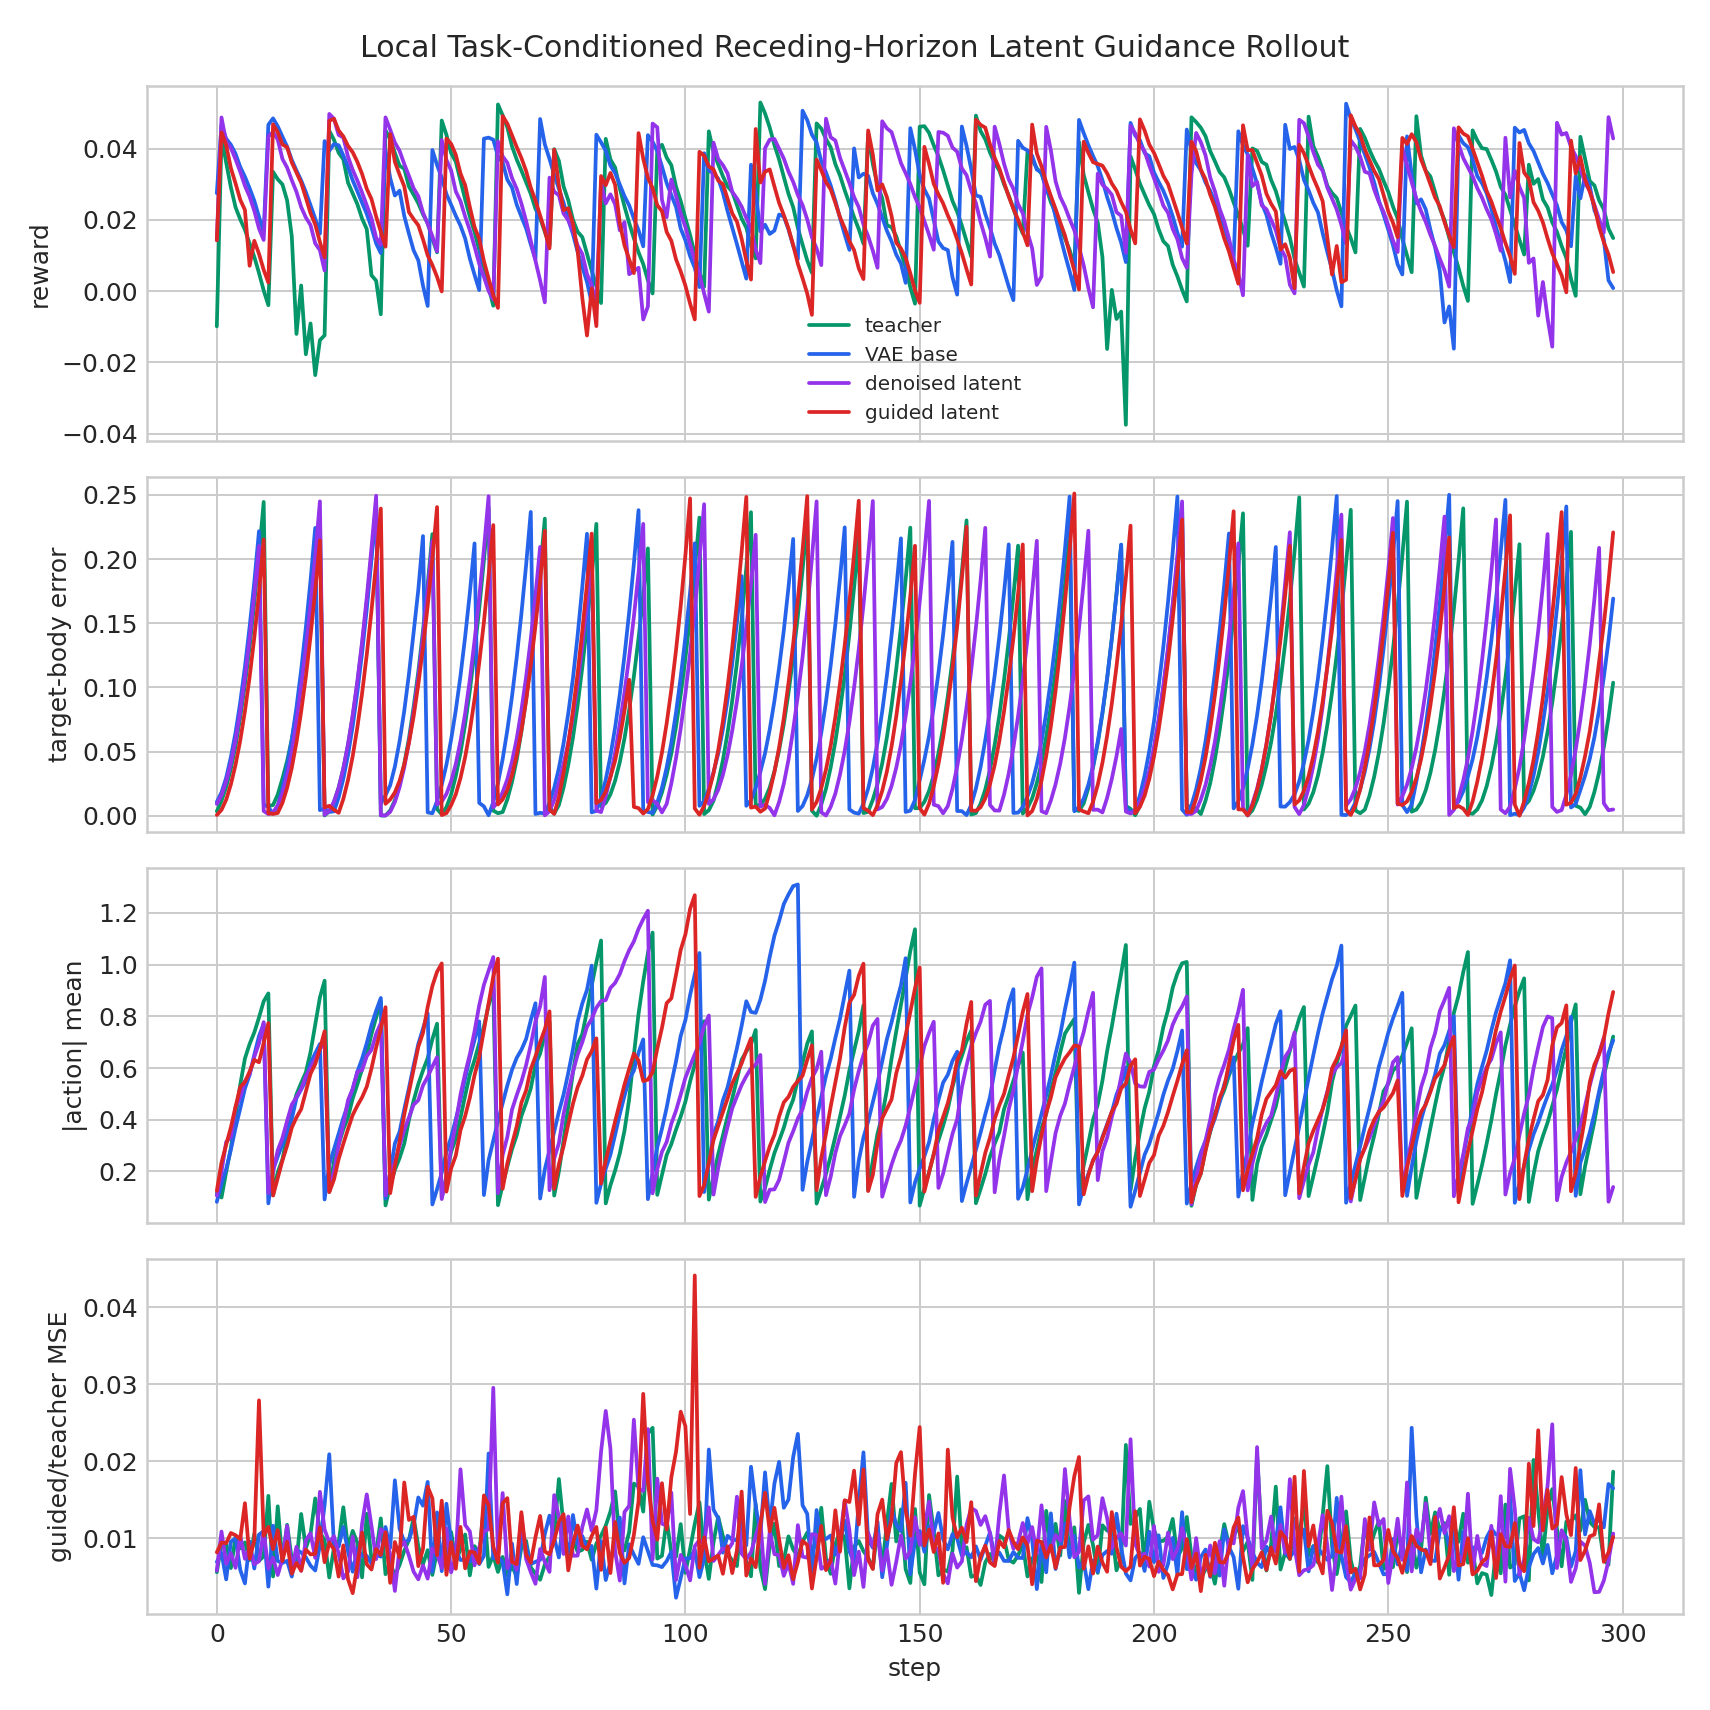

Data behind this chart, as committed beside it:
variant, step, reward, done, action_abs_mean, target_body_error_mean, teacher_vae_mse, denoised_teacher_mse, guided_teacher_mse, guided_base_mse, guidance_cost_before, guidance_cost_after
teacher, 0, -0.009867, 1, 0.1153, 0.003504, 0.001281, 0.005573, 0.005573, 0.004381, 0.357, 0.357
teacher, 1, 0.04322, 0, 0.09911, 0.01171, 0.001245, 0.009297, 0.009297, 0.008232, 0.5094, 0.5094
teacher, 2, 0.03605, 0, 0.1987, 0.0224, 0.004788, 0.00935, 0.00935, 0.004257, 2.7, 2.7
teacher, 3, 0.02918, 0, 0.2909, 0.0367, 0.002188, 0.006109, 0.006109, 0.004358, 1.913, 1.913
teacher, 4, 0.02354, 0, 0.4137, 0.05462, 0.00429, 0.01016, 0.01016, 0.006565, 3.124, 3.124
teacher, 5, 0.02016, 0, 0.5357, 0.07672, 0.009236, 0.008677, 0.008677, 0.001337, 3.738, 3.738
teacher, 6, 0.01723, 0, 0.637, 0.1023, 0.00262, 0.009445, 0.009445, 0.004264, 2.592, 2.592
teacher, 7, 0.01337, 0, 0.6931, 0.1317, 0.004079, 0.007143, 0.007143, 0.005442, 2.236, 2.236
teacher, 8, 0.00962, 0, 0.7378, 0.1657, 0.00343, 0.01056, 0.01056, 0.008816, 1.901, 1.901
teacher, 9, 0.005122, 0, 0.7956, 0.203, 0.005569, 0.007055, 0.007055, 0.002077, 1.123, 1.123
teacher, 10, 0.0002114, 0, 0.8581, 0.2445, 0.00498, 0.00764, 0.00764, 0.00645, 2.014, 2.014
teacher, 11, -0.003943, 1, 0.8889, 0.007561, 0.005053, 0.01549, 0.01549, 0.007941, 3.17, 3.17
teacher, 12, 0.0335, 0, 0.1081, 0.008366, 0.0008422, 0.005017, 0.005017, 0.004364, 0.3789, 0.3789
teacher, 13, 0.03141, 0, 0.1971, 0.01652, 0.00682, 0.01414, 0.01414, 0.00445, 3.848, 3.848
teacher, 14, 0.02997, 0, 0.2468, 0.02892, 0.001364, 0.007014, 0.007014, 0.005336, 0.6539, 0.6539
teacher, 15, 0.02548, 0, 0.3389, 0.04267, 0.004547, 0.01173, 0.01173, 0.006364, 2.589, 2.589
teacher, 16, 0.01537, 0, 0.428, 0.05975, 0.003471, 0.007252, 0.007252, 0.003973, 1.363, 1.363
teacher, 17, -0.012, 0, 0.4986, 0.08027, 0.001471, 0.006913, 0.006913, 0.004588, 0.6212, 0.6212
teacher, 18, 0.001582, 0, 0.5423, 0.1033, 0.002511, 0.01314, 0.01314, 0.01022, 1.066, 1.066
teacher, 19, -0.0177, 0, 0.5835, 0.1309, 0.003321, 0.008702, 0.008702, 0.003535, 0.7959, 0.7959
teacher, 20, -0.009071, 0, 0.6618, 0.1597, 0.002838, 0.01052, 0.01052, 0.006961, 0.9462, 0.9461
teacher, 21, -0.02356, 0, 0.7677, 0.1928, 0.004991, 0.01517, 0.01517, 0.008998, 0.8466, 0.8466
teacher, 22, -0.01374, 0, 0.8733, 0.2294, 0.003764, 0.01073, 0.01073, 0.007204, 0.8105, 0.8105
teacher, 23, -0.0124, 1, 0.9379, 0.0002619, 0.005903, 0.009763, 0.009763, 0.002889, 1.312, 1.312
teacher, 24, 0.045, 0, 0.1214, 0.003477, 0.0009855, 0.004889, 0.004889, 0.003602, 0.3782, 0.3782
teacher, 25, 0.04248, 0, 0.2385, 0.01076, 0.003145, 0.008771, 0.008771, 0.004896, 3.448, 3.448
teacher, 26, 0.03885, 0, 0.3043, 0.02196, 0.002051, 0.009379, 0.009379, 0.005819, 1.643, 1.642
teacher, 27, 0.03701, 0, 0.363, 0.03677, 0.004318, 0.01401, 0.01401, 0.006319, 1.565, 1.565
teacher, 28, 0.03045, 0, 0.4095, 0.05522, 0.001464, 0.008738, 0.008738, 0.006799, 0.708, 0.708
teacher, 29, 0.02738, 0, 0.4827, 0.07747, 0.006733, 0.01095, 0.01095, 0.003985, 2.726, 2.726
teacher, 30, 0.02438, 0, 0.5372, 0.1036, 0.002913, 0.009382, 0.009382, 0.007131, 0.9065, 0.9065
teacher, 31, 0.02036, 0, 0.5956, 0.1331, 0.001362, 0.004903, 0.004903, 0.002745, 1.001, 1.001
teacher, 32, 0.01742, 0, 0.6514, 0.1662, 0.003104, 0.01317, 0.01317, 0.007339, 1.485, 1.485
teacher, 33, 0.004479, 0, 0.7315, 0.2024, 0.002755, 0.007281, 0.007281, 0.00507, 1.174, 1.174
teacher, 34, 0.00293, 0, 0.7948, 0.2438, 0.005656, 0.007979, 0.007979, 0.005409, 1.891, 1.891
teacher, 35, -0.006485, 1, 0.8592, 0.0002266, 0.003848, 0.01257, 0.01257, 0.007972, 1.025, 1.025
teacher, 36, 0.04514, 0, 0.06857, 0.0001655, 0.0004667, 0.005315, 0.005315, 0.005173, 0.3465, 0.3465
teacher, 37, 0.04272, 0, 0.1448, 0.004144, 0.00123, 0.00676, 0.00676, 0.006345, 1.199, 1.199
teacher, 38, 0.03881, 0, 0.2062, 0.01209, 0.0002774, 0.005172, 0.005172, 0.004894, 0.5588, 0.5588
teacher, 39, 0.0352, 0, 0.2513, 0.02437, 0.0007503, 0.006505, 0.006504, 0.005064, 1.007, 1.007
teacher, 40, 0.03438, 0, 0.3076, 0.04051, 0.002788, 0.008365, 0.008365, 0.007072, 1.333, 1.333
teacher, 41, 0.02937, 0, 0.3991, 0.06029, 0.001257, 0.009758, 0.009758, 0.007069, 0.7805, 0.7805
teacher, 42, 0.02709, 0, 0.4739, 0.08479, 0.00531, 0.01268, 0.01268, 0.007341, 2.113, 2.113
teacher, 43, 0.02465, 0, 0.5382, 0.1123, 0.003094, 0.008947, 0.008947, 0.004943, 1.27, 1.27
teacher, 44, 0.02156, 0, 0.5908, 0.1442, 0.001612, 0.006633, 0.006633, 0.006147, 0.9287, 0.9287
teacher, 45, 0.01903, 0, 0.6382, 0.18, 0.002203, 0.008436, 0.008436, 0.007902, 1.395, 1.395
teacher, 46, 0.01471, 0, 0.7116, 0.2194, 0.003375, 0.005222, 0.005222, 0.001844, 1.539, 1.539
teacher, 47, 0.01089, 1, 0.7717, 0.005233, 0.00268, 0.008325, 0.008325, 0.0044, 1.594, 1.594
teacher, 48, 0.04789, 0, 0.1003, 0.001155, 0.00284, 0.006556, 0.006556, 0.004059, 0.3811, 0.381
teacher, 49, 0.04389, 0, 0.1785, 0.006696, 0.002589, 0.007778, 0.007777, 0.004615, 0.7203, 0.7203
teacher, 50, 0.03875, 0, 0.2764, 0.01648, 0.003597, 0.01079, 0.01079, 0.006644, 0.6448, 0.6448
teacher, 51, 0.03636, 0, 0.3258, 0.03098, 0.003682, 0.006992, 0.006992, 0.003514, 0.6678, 0.6678
teacher, 52, 0.03101, 0, 0.4075, 0.04902, 0.002281, 0.008584, 0.008584, 0.005057, 0.6576, 0.6575
teacher, 53, 0.02573, 0, 0.4934, 0.07141, 0.002085, 0.01048, 0.01048, 0.006271, 1.007, 1.007
teacher, 54, 0.02092, 0, 0.5752, 0.09747, 0.00143, 0.005161, 0.005161, 0.003186, 0.7369, 0.7369
teacher, 55, 0.01661, 0, 0.6309, 0.1279, 0.002975, 0.008958, 0.008958, 0.007563, 0.9186, 0.9186
teacher, 56, 0.01156, 0, 0.6967, 0.1613, 0.002384, 0.00797, 0.00797, 0.005641, 0.9732, 0.9732
teacher, 57, 0.006833, 0, 0.7599, 0.1989, 0.002304, 0.01424, 0.01424, 0.01208, 0.973, 0.9729
teacher, 58, 0.001249, 0, 0.8432, 0.24, 0.003008, 0.006262, 0.006262, 0.003005, 1.022, 1.022
teacher, 59, -0.004079, 1, 0.9089, 0.004006, 0.003007, 0.007764, 0.007764, 0.004032, 1.142, 1.142
... 1,136 more rows
